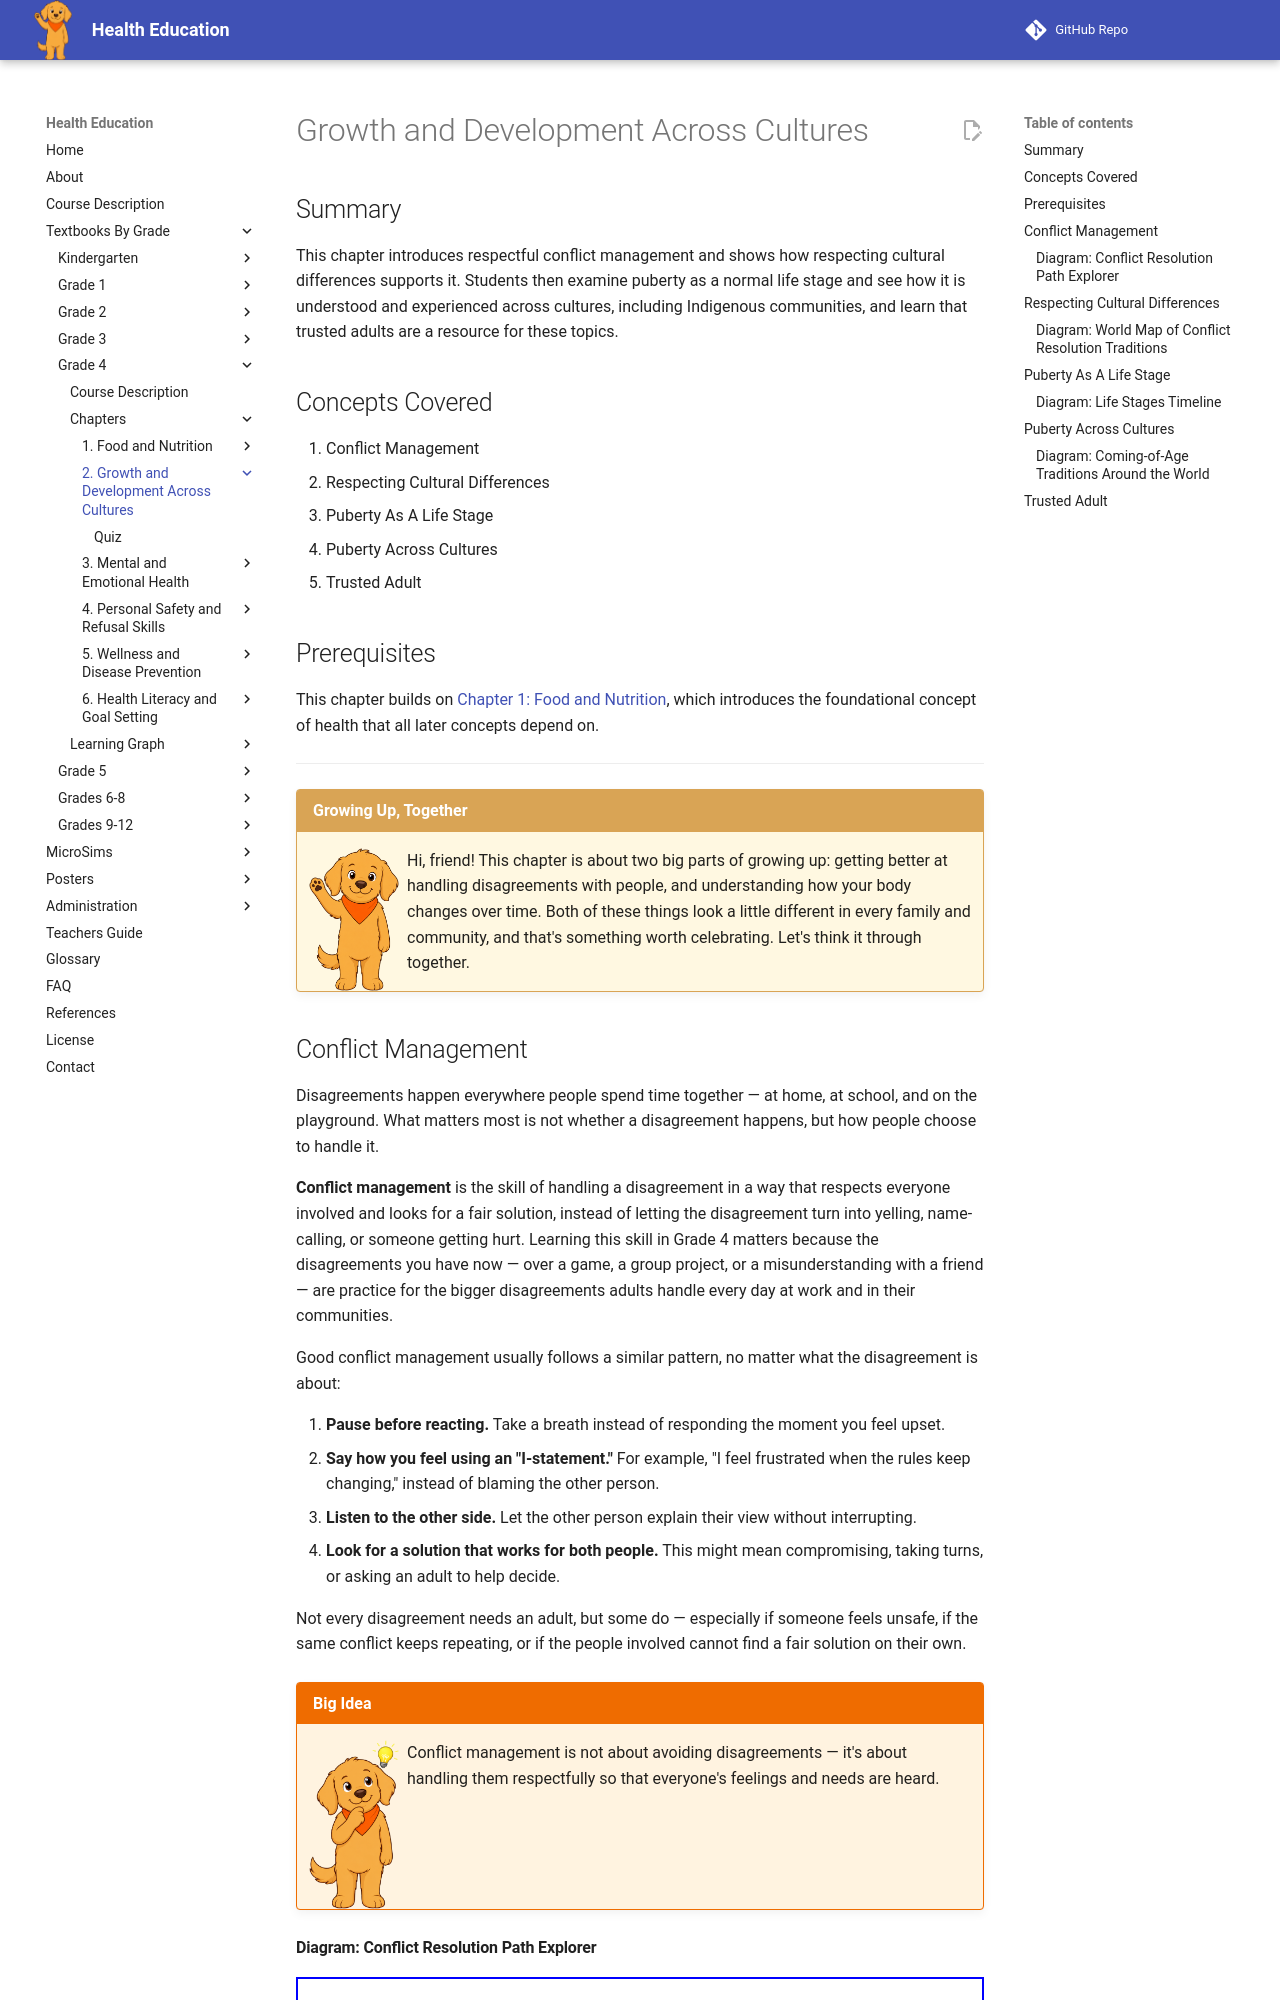

repository: dmccreary/health-education · page: bands/grade-4/chapters/02-growth-and-development/index.html · generator: mkdocs

---
title: Growth and Development Across Cultures
description: Grade 4 chapter on managing conflict respectfully, respecting cultural differences, understanding puberty as a normal life stage observed across cultures (including Indigenous communities), and using trusted adults as a resource.
generated_by: claude skill chapter-content-generator
date: 2026-07-06 16:05:38
version: 0.09
---

# Growth and Development Across Cultures

## Summary

This chapter introduces respectful conflict management and shows how respecting cultural differences supports it. Students then examine puberty as a normal life stage and see how it is understood and experienced across cultures, including Indigenous communities, and learn that trusted adults are a resource for these topics.

## Concepts Covered

1. Conflict Management
2. Respecting Cultural Differences
3. Puberty As A Life Stage
4. Puberty Across Cultures
5. Trusted Adult

## Prerequisites

This chapter builds on
[Chapter 1: Food and Nutrition](../01-food-and-nutrition/index.md), which
introduces the foundational concept of health that all later concepts
depend on.

---

!!! mascot-welcome "Growing Up, Together"
    ![Scout waving hello](../../../../img/mascot/welcome.png){ class="mascot-admonition-img" }
    Hi, friend! This chapter is about two big parts of growing up: getting better at handling disagreements with people, and understanding how your body changes over time. Both of these things look a little different in every family and community, and that's something worth celebrating. Let's think it through together.

## Conflict Management

Disagreements happen everywhere people spend time together — at home, at school, and on the playground. What matters most is not whether a disagreement happens, but how people choose to handle it.

**Conflict management** is the skill of handling a disagreement in a way that respects everyone involved and looks for a fair solution, instead of letting the disagreement turn into yelling, name-calling, or someone getting hurt. Learning this skill in Grade 4 matters because the disagreements you have now — over a game, a group project, or a misunderstanding with a friend — are practice for the bigger disagreements adults handle every day at work and in their communities.

Good conflict management usually follows a similar pattern, no matter what the disagreement is about:

1. **Pause before reacting.** Take a breath instead of responding the moment you feel upset.
2. **Say how you feel using an "I-statement."** For example, "I feel frustrated when the rules keep changing," instead of blaming the other person.
3. **Listen to the other side.** Let the other person explain their view without interrupting.
4. **Look for a solution that works for both people.** This might mean compromising, taking turns, or asking an adult to help decide.

Not every disagreement needs an adult, but some do — especially if someone feels unsafe, if the same conflict keeps repeating, or if the people involved cannot find a fair solution on their own.

!!! mascot-thinking "Big Idea"
    ![Scout thinking](../../../../img/mascot/thinking.png){ class="mascot-admonition-img" }
    Conflict management is not about avoiding disagreements — it's about handling them respectfully so that everyone's feelings and needs are heard.
